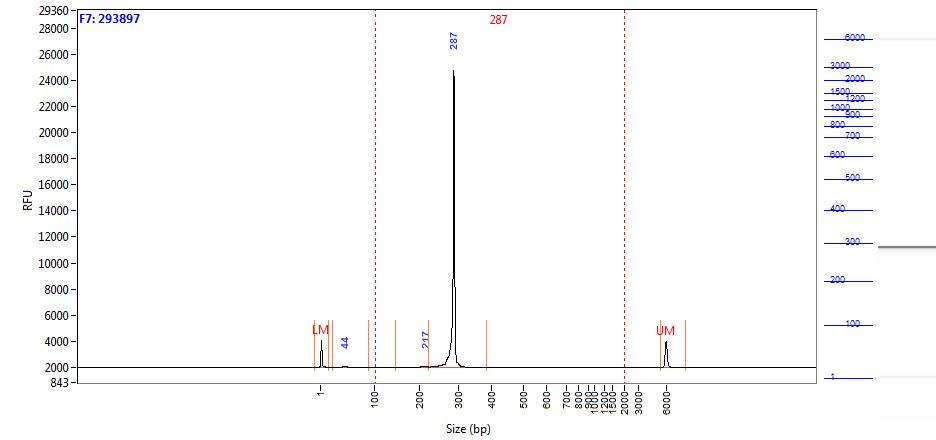

Source data for this figure (header and first rows):
Size (bp), Intensity
0.58, 2100
1.00, 1692
2.00, 1087
2.42, 574.4
2.84, 274.4
3.26, 144.3
3.68, 100.2
4.10, 94.36
4.52, 88.52
4.94, 87.57
5.36, 88.77
5.79, 87.82
6.21, 83.43
6.63, 76.88
7.05, 69.82
7.47, 62.10
7.89, 52.82
8.31, 42.80
8.73, 34.16
9.15, 28.04
9.57, 24.38
9.99, 22.93
10.41, 23.12
10.83, 23.65
11.25, 23.46
11.67, 23.27
12.09, 21.93
12.52, 20.18
12.94, 18.04
13.36, 15.27
13.78, 12.36
14.20, 10.36
14.62, 9.61
15.04, 9.66
15.46, 10.49
15.88, 12.15
16.30, 13.52
16.72, 13.47
17.14, 12.65
17.56, 12.55
17.98, 13.41
18.40, 13.78
18.82, 14.15
19.24, 14.15
19.67, 13.83
20.09, 13.50
20.51, 12.86
20.93, 11.75
21.35, 10.21
21.77, 8.25
22.19, 6.50
22.61, 5.75
23.03, 5.79
23.45, 5.88
23.87, 6.13
24.29, 6.96
24.71, 8.04
25.13, 8.85
25.55, 9.13
25.97, 9.41
... 1,938 more rows
